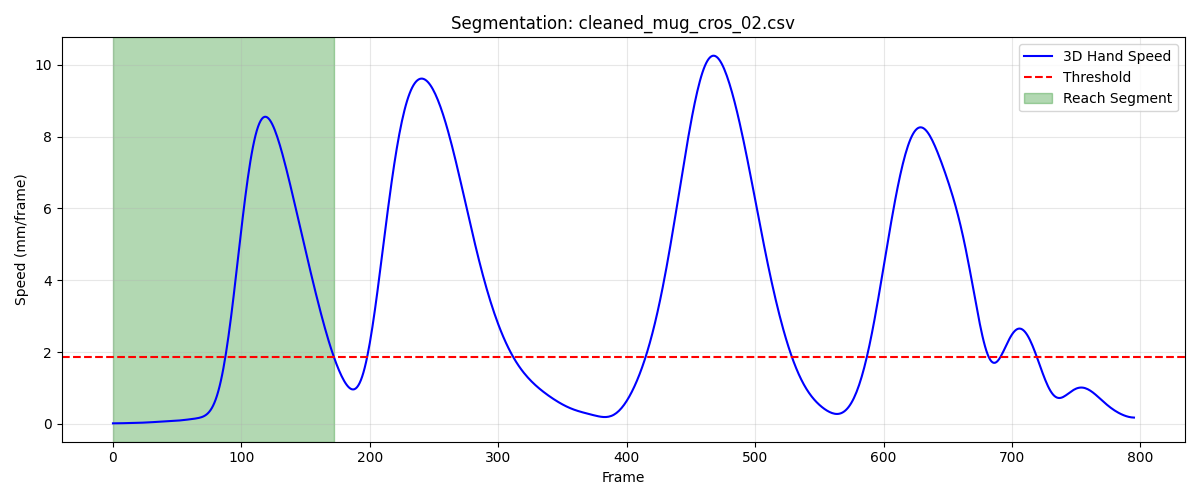

The data file committed next to this chart (first rows):
frame, sub_frame, shoulderr_x, shoulderr_y, shoulderr_z, humr1_x, humr1_y, humr1_z, humr2_x, humr2_y, humr2_z, humr3_x, humr3_y, humr3_z, humr4_x, humr4_y, humr4_z, humr5_x, humr5_y, humr5_z, humr6_x, humr6_y, humr6_z, humr7_x
1, 0, 231.5, -774.7, 796.4, 266.9, -721.5, 628.4, 275.4, -715, 556.7, 284.2, -770.6, 626.7, 218.5, -684.4, 606.6, 289.1, -775.7, 567.7, 234.3, -689.8, 552.6, 226
2, 0, 231.5, -774.7, 796.4, 266.9, -721.5, 628.4, 275.3, -715, 556.7, 284.2, -770.6, 626.7, 218.4, -684.4, 606.7, 289.1, -775.7, 567.7, 234.3, -689.8, 552.6, 225.9
3, 0, 231.5, -774.7, 796.4, 266.8, -721.5, 628.5, 275.3, -715, 556.7, 284.2, -770.6, 626.7, 218.4, -684.4, 606.7, 289.1, -775.7, 567.8, 234.3, -689.8, 552.7, 225.9
4, 0, 231.5, -774.8, 796.5, 266.8, -721.5, 628.5, 275.3, -715, 556.8, 284.2, -770.6, 626.7, 218.4, -684.4, 606.7, 289.1, -775.7, 567.8, 234.2, -689.8, 552.7, 225.9
5, 0, 231.5, -774.8, 796.5, 266.8, -721.6, 628.5, 275.3, -715, 556.8, 284.2, -770.6, 626.7, 218.4, -684.4, 606.7, 289, -775.7, 567.8, 234.2, -689.8, 552.7, 225.9
6, 0, 231.5, -774.9, 796.5, 266.8, -721.6, 628.5, 275.3, -715, 556.8, 284.2, -770.6, 626.7, 218.4, -684.4, 606.7, 289, -775.7, 567.8, 234.2, -689.8, 552.7, 225.9
7, 0, 231.5, -774.9, 796.5, 266.8, -721.6, 628.5, 275.3, -715, 556.8, 284.2, -770.6, 626.7, 218.4, -684.4, 606.7, 289, -775.7, 567.8, 234.2, -689.8, 552.7, 225.9
8, 0, 231.5, -774.9, 796.5, 266.7, -721.6, 628.5, 275.3, -715, 556.8, 284.2, -770.7, 626.7, 218.4, -684.4, 606.7, 289, -775.7, 567.8, 234.2, -689.8, 552.7, 225.9
9, 0, 231.4, -775, 796.5, 266.7, -721.6, 628.5, 275.3, -715, 556.8, 284.1, -770.7, 626.7, 218.3, -684.4, 606.7, 289, -775.7, 567.8, 234.2, -689.8, 552.7, 225.9
10, 0, 231.4, -775, 796.5, 266.7, -721.6, 628.5, 275.3, -715, 556.8, 284.1, -770.7, 626.7, 218.3, -684.4, 606.7, 289, -775.7, 567.8, 234.2, -689.8, 552.7, 225.8
11, 0, 231.4, -775, 796.5, 266.7, -721.6, 628.5, 275.3, -715, 556.8, 284.1, -770.7, 626.7, 218.3, -684.4, 606.7, 289, -775.7, 567.8, 234.2, -689.8, 552.7, 225.8
12, 0, 231.4, -775.1, 796.5, 266.7, -721.6, 628.5, 275.2, -715, 556.8, 284.1, -770.7, 626.7, 218.3, -684.5, 606.7, 289, -775.7, 567.8, 234.1, -689.8, 552.7, 225.8
13, 0, 231.4, -775.1, 796.5, 266.7, -721.6, 628.5, 275.2, -715, 556.8, 284.1, -770.7, 626.7, 218.3, -684.5, 606.7, 289, -775.7, 567.7, 234.1, -689.8, 552.7, 225.8
14, 0, 231.3, -775.1, 796.4, 266.6, -721.6, 628.5, 275.2, -715, 556.8, 284.1, -770.7, 626.6, 218.2, -684.5, 606.7, 289, -775.7, 567.7, 234.1, -689.8, 552.7, 225.8
15, 0, 231.3, -775.1, 796.4, 266.6, -721.6, 628.5, 275.2, -715, 556.8, 284.1, -770.7, 626.6, 218.2, -684.5, 606.7, 289, -775.7, 567.7, 234.1, -689.8, 552.7, 225.8
16, 0, 231.3, -775.1, 796.4, 266.6, -721.6, 628.5, 275.2, -715, 556.8, 284.1, -770.7, 626.6, 218.2, -684.5, 606.7, 289, -775.6, 567.7, 234.1, -689.8, 552.7, 225.8
17, 0, 231.3, -775.2, 796.4, 266.6, -721.6, 628.5, 275.2, -714.9, 556.8, 284, -770.7, 626.6, 218.2, -684.5, 606.7, 289, -775.6, 567.7, 234.1, -689.8, 552.7, 225.8
18, 0, 231.2, -775.2, 796.4, 266.6, -721.6, 628.5, 275.2, -714.9, 556.8, 284, -770.7, 626.6, 218.2, -684.5, 606.7, 289, -775.6, 567.7, 234.1, -689.8, 552.7, 225.8
19, 0, 231.2, -775.2, 796.4, 266.5, -721.6, 628.5, 275.2, -714.9, 556.8, 284, -770.7, 626.6, 218.1, -684.5, 606.7, 289, -775.6, 567.7, 234, -689.8, 552.7, 225.8
20, 0, 231.2, -775.2, 796.4, 266.5, -721.7, 628.5, 275.1, -714.9, 556.8, 284, -770.7, 626.6, 218.1, -684.5, 606.7, 288.9, -775.6, 567.7, 234, -689.8, 552.7, 225.8
21, 0, 231.1, -775.2, 796.4, 266.5, -721.7, 628.5, 275.1, -714.9, 556.8, 284, -770.7, 626.6, 218.1, -684.5, 606.7, 288.9, -775.6, 567.7, 234.0, -689.8, 552.7, 225.8
22, 0, 231.1, -775.2, 796.4, 266.4, -721.7, 628.5, 275.1, -714.9, 556.8, 283.9, -770.7, 626.6, 218.1, -684.5, 606.7, 288.9, -775.6, 567.7, 234, -689.8, 552.7, 225.7
23, 0, 231.1, -775.2, 796.4, 266.4, -721.7, 628.5, 275.1, -714.9, 556.8, 283.9, -770.7, 626.6, 218, -684.5, 606.8, 288.9, -775.6, 567.7, 234, -689.8, 552.7, 225.7
24, 0, 231.1, -775.3, 796.4, 266.4, -721.7, 628.5, 275.1, -714.9, 556.8, 283.9, -770.7, 626.6, 218.0, -684.5, 606.8, 288.9, -775.6, 567.7, 233.9, -689.8, 552.7, 225.7
25, 0, 231, -775.3, 796.4, 266.4, -721.7, 628.5, 275, -714.9, 556.9, 283.9, -770.7, 626.7, 218, -684.5, 606.8, 288.8, -775.6, 567.8, 233.9, -689.8, 552.8, 225.6
26, 0, 231, -775.3, 796.5, 266.3, -721.7, 628.6, 275, -714.9, 556.9, 283.8, -770.7, 626.7, 218, -684.5, 606.8, 288.8, -775.6, 567.8, 233.9, -689.8, 552.8, 225.6
27, 0, 231, -775.3, 796.5, 266.3, -721.7, 628.6, 275, -714.9, 556.9, 283.8, -770.7, 626.7, 217.9, -684.5, 606.9, 288.8, -775.6, 567.8, 233.9, -689.8, 552.8, 225.6
28, 0, 230.9, -775.3, 796.5, 266.3, -721.7, 628.6, 274.9, -714.9, 557, 283.8, -770.7, 626.7, 217.9, -684.5, 606.9, 288.8, -775.6, 567.9, 233.9, -689.7, 552.8, 225.5
29, 0, 230.9, -775.3, 796.5, 266.3, -721.7, 628.6, 274.9, -714.9, 557, 283.8, -770.6, 626.8, 217.9, -684.5, 606.9, 288.8, -775.6, 567.9, 233.8, -689.7, 552.9, 225.5
30, 0, 230.9, -775.3, 796.6, 266.2, -721.6, 628.7, 274.9, -714.9, 557, 283.8, -770.6, 626.8, 217.9, -684.4, 606.9, 288.8, -775.6, 567.9, 233.8, -689.7, 552.9, 225.5
31, 0, 230.9, -775.3, 796.6, 266.2, -721.6, 628.7, 274.9, -714.9, 557, 283.8, -770.6, 626.9, 217.8, -684.4, 607, 288.8, -775.5, 568, 233.8, -689.7, 552.9, 225.5
32, 0, 230.9, -775.3, 796.6, 266.2, -721.6, 628.7, 274.9, -714.9, 557.1, 283.8, -770.6, 626.9, 217.8, -684.4, 607, 288.8, -775.5, 568, 233.8, -689.7, 552.9, 225.5
33, 0, 230.8, -775.3, 796.7, 266.2, -721.6, 628.8, 274.8, -714.9, 557.1, 283.8, -770.6, 626.9, 217.8, -684.4, 607, 288.8, -775.5, 568, 233.8, -689.7, 553, 225.5
34, 0, 230.8, -775.3, 796.7, 266.2, -721.6, 628.8, 274.8, -714.9, 557.2, 283.8, -770.6, 627, 217.8, -684.4, 607.1, 288.8, -775.5, 568.1, 233.7, -689.7, 553, 225.5
35, 0, 230.8, -775.4, 796.7, 266.2, -721.6, 628.8, 274.8, -714.9, 557.2, 283.8, -770.6, 627, 217.8, -684.4, 607.1, 288.8, -775.5, 568.1, 233.7, -689.7, 553, 225.5
36, 0, 230.8, -775.4, 796.7, 266.2, -721.6, 628.9, 274.8, -714.9, 557.2, 283.8, -770.6, 627, 217.8, -684.4, 607.1, 288.8, -775.5, 568.1, 233.7, -689.7, 553.1, 225.5
37, 0, 230.8, -775.4, 796.8, 266.2, -721.6, 628.9, 274.8, -714.9, 557.3, 283.8, -770.6, 627.1, 217.8, -684.4, 607.2, 288.8, -775.5, 568.2, 233.7, -689.7, 553.1, 225.5
38, 0, 230.7, -775.5, 796.8, 266.2, -721.6, 629, 274.8, -714.9, 557.3, 283.8, -770.6, 627.1, 217.8, -684.4, 607.2, 288.8, -775.5, 568.2, 233.7, -689.7, 553.1, 225.5
39, 0, 230.7, -775.5, 796.8, 266.2, -721.6, 629, 274.8, -714.9, 557.3, 283.7, -770.6, 627.1, 217.8, -684.4, 607.2, 288.8, -775.5, 568.2, 233.6, -689.7, 553.2, 225.5
40, 0, 230.7, -775.5, 796.8, 266.1, -721.6, 629, 274.8, -714.9, 557.4, 283.7, -770.6, 627.1, 217.8, -684.4, 607.3, 288.8, -775.5, 568.2, 233.6, -689.8, 553.2, 225.5
41, 0, 230.7, -775.6, 796.9, 266.1, -721.7, 629.1, 274.8, -714.9, 557.4, 283.7, -770.7, 627.2, 217.8, -684.4, 607.3, 288.8, -775.5, 568.3, 233.7, -689.8, 553.3, 225.5
42, 0, 230.6, -775.6, 796.9, 266.1, -721.7, 629.1, 274.8, -714.9, 557.5, 283.7, -770.7, 627.2, 217.8, -684.5, 607.3, 288.8, -775.5, 568.3, 233.7, -689.8, 553.3, 225.5
43, 0, 230.6, -775.7, 796.9, 266.1, -721.8, 629.1, 274.8, -715, 557.5, 283.7, -770.7, 627.2, 217.8, -684.5, 607.4, 288.8, -775.6, 568.3, 233.7, -689.8, 553.3, 225.5
44, 0, 230.6, -775.7, 796.9, 266.1, -721.8, 629.2, 274.8, -715, 557.5, 283.7, -770.8, 627.3, 217.8, -684.5, 607.4, 288.7, -775.6, 568.4, 233.7, -689.8, 553.4, 225.5
45, 0, 230.5, -775.8, 796.9, 266.1, -721.9, 629.2, 274.8, -715, 557.6, 283.7, -770.8, 627.3, 217.8, -684.5, 607.4, 288.7, -775.6, 568.4, 233.7, -689.9, 553.4, 225.5
46, 0, 230.5, -775.8, 797, 266, -721.9, 629.2, 274.9, -715, 557.6, 283.6, -770.8, 627.3, 217.8, -684.6, 607.5, 288.7, -775.7, 568.4, 233.7, -689.9, 553.5, 225.5
47, 0, 230.5, -775.9, 797, 266, -722, 629.3, 274.9, -715.1, 557.6, 283.6, -770.9, 627.3, 217.8, -684.6, 607.5, 288.7, -775.7, 568.4, 233.7, -689.9, 553.5, 225.5
48, 0, 230.4, -775.9, 797, 266, -722.1, 629.3, 274.9, -715.1, 557.7, 283.6, -770.9, 627.4, 217.8, -684.6, 607.5, 288.7, -775.7, 568.5, 233.7, -690, 553.5, 225.5
49, 0, 230.4, -775.9, 797, 266, -722.1, 629.3, 274.9, -715.1, 557.7, 283.6, -771, 627.4, 217.8, -684.6, 607.6, 288.7, -775.7, 568.5, 233.7, -690, 553.6, 225.5
50, 0, 230.4, -776, 797.1, 266, -722.2, 629.4, 274.8, -715.2, 557.7, 283.6, -771, 627.4, 217.8, -684.7, 607.6, 288.7, -775.8, 568.5, 233.7, -690, 553.6, 225.5
51, 0, 230.3, -776, 797.1, 265.9, -722.2, 629.4, 274.8, -715.2, 557.8, 283.6, -771, 627.5, 217.8, -684.7, 607.6, 288.7, -775.8, 568.6, 233.7, -690, 553.6, 225.5
52, 0, 230.3, -776.1, 797.1, 265.9, -722.3, 629.5, 274.8, -715.2, 557.8, 283.6, -771.1, 627.5, 217.8, -684.7, 607.7, 288.7, -775.8, 568.6, 233.7, -690.1, 553.7, 225.5
53, 0, 230.3, -776.1, 797.2, 265.9, -722.4, 629.5, 274.8, -715.3, 557.8, 283.6, -771.1, 627.6, 217.8, -684.8, 607.7, 288.7, -775.9, 568.6, 233.8, -690.1, 553.7, 225.5
54, 0, 230.2, -776.2, 797.2, 265.9, -722.4, 629.5, 274.8, -715.4, 557.9, 283.6, -771.2, 627.6, 217.8, -684.8, 607.7, 288.7, -775.9, 568.7, 233.8, -690.1, 553.7, 225.5
55, 0, 230.2, -776.2, 797.2, 265.9, -722.5, 629.5, 274.8, -715.4, 557.9, 283.6, -771.2, 627.6, 217.8, -684.9, 607.7, 288.7, -776, 568.7, 233.8, -690.2, 553.7, 225.5
56, 0, 230.2, -776.3, 797.2, 265.9, -722.5, 629.6, 274.8, -715.5, 557.9, 283.6, -771.3, 627.7, 217.9, -684.9, 607.8, 288.7, -776.1, 568.7, 233.8, -690.2, 553.8, 225.6
57, 0, 230.2, -776.4, 797.3, 265.9, -722.6, 629.6, 274.8, -715.6, 558, 283.6, -771.3, 627.7, 217.9, -685, 607.8, 288.7, -776.1, 568.8, 233.9, -690.3, 553.8, 225.6
58, 0, 230.1, -776.4, 797.3, 265.9, -722.7, 629.6, 274.8, -715.7, 558, 283.6, -771.4, 627.7, 217.9, -685.1, 607.8, 288.7, -776.2, 568.8, 233.9, -690.3, 553.8, 225.6
59, 0, 230.1, -776.5, 797.3, 265.9, -722.7, 629.6, 274.9, -715.7, 558, 283.5, -771.5, 627.7, 217.9, -685.1, 607.8, 288.7, -776.3, 568.8, 233.9, -690.4, 553.8, 225.6
60, 0, 230.1, -776.5, 797.3, 265.9, -722.8, 629.6, 274.9, -715.8, 558, 283.5, -771.6, 627.7, 217.9, -685.2, 607.8, 288.7, -776.4, 568.8, 233.9, -690.5, 553.8, 225.7
... 113 more rows
